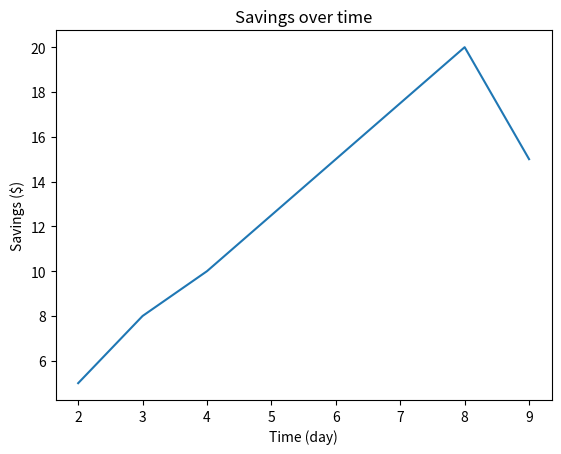

Python code for this plot:
import matplotlib.pyplot as plt

x = [2, 3, 4, 8, 9]
y = [5, 8, 10, 20, 15]

plt.plot(x, y)
plt.title("Savings over time")
plt.xlabel("Time (day)")
plt.ylabel("Savings ($)")
plt.show()     # display the chart